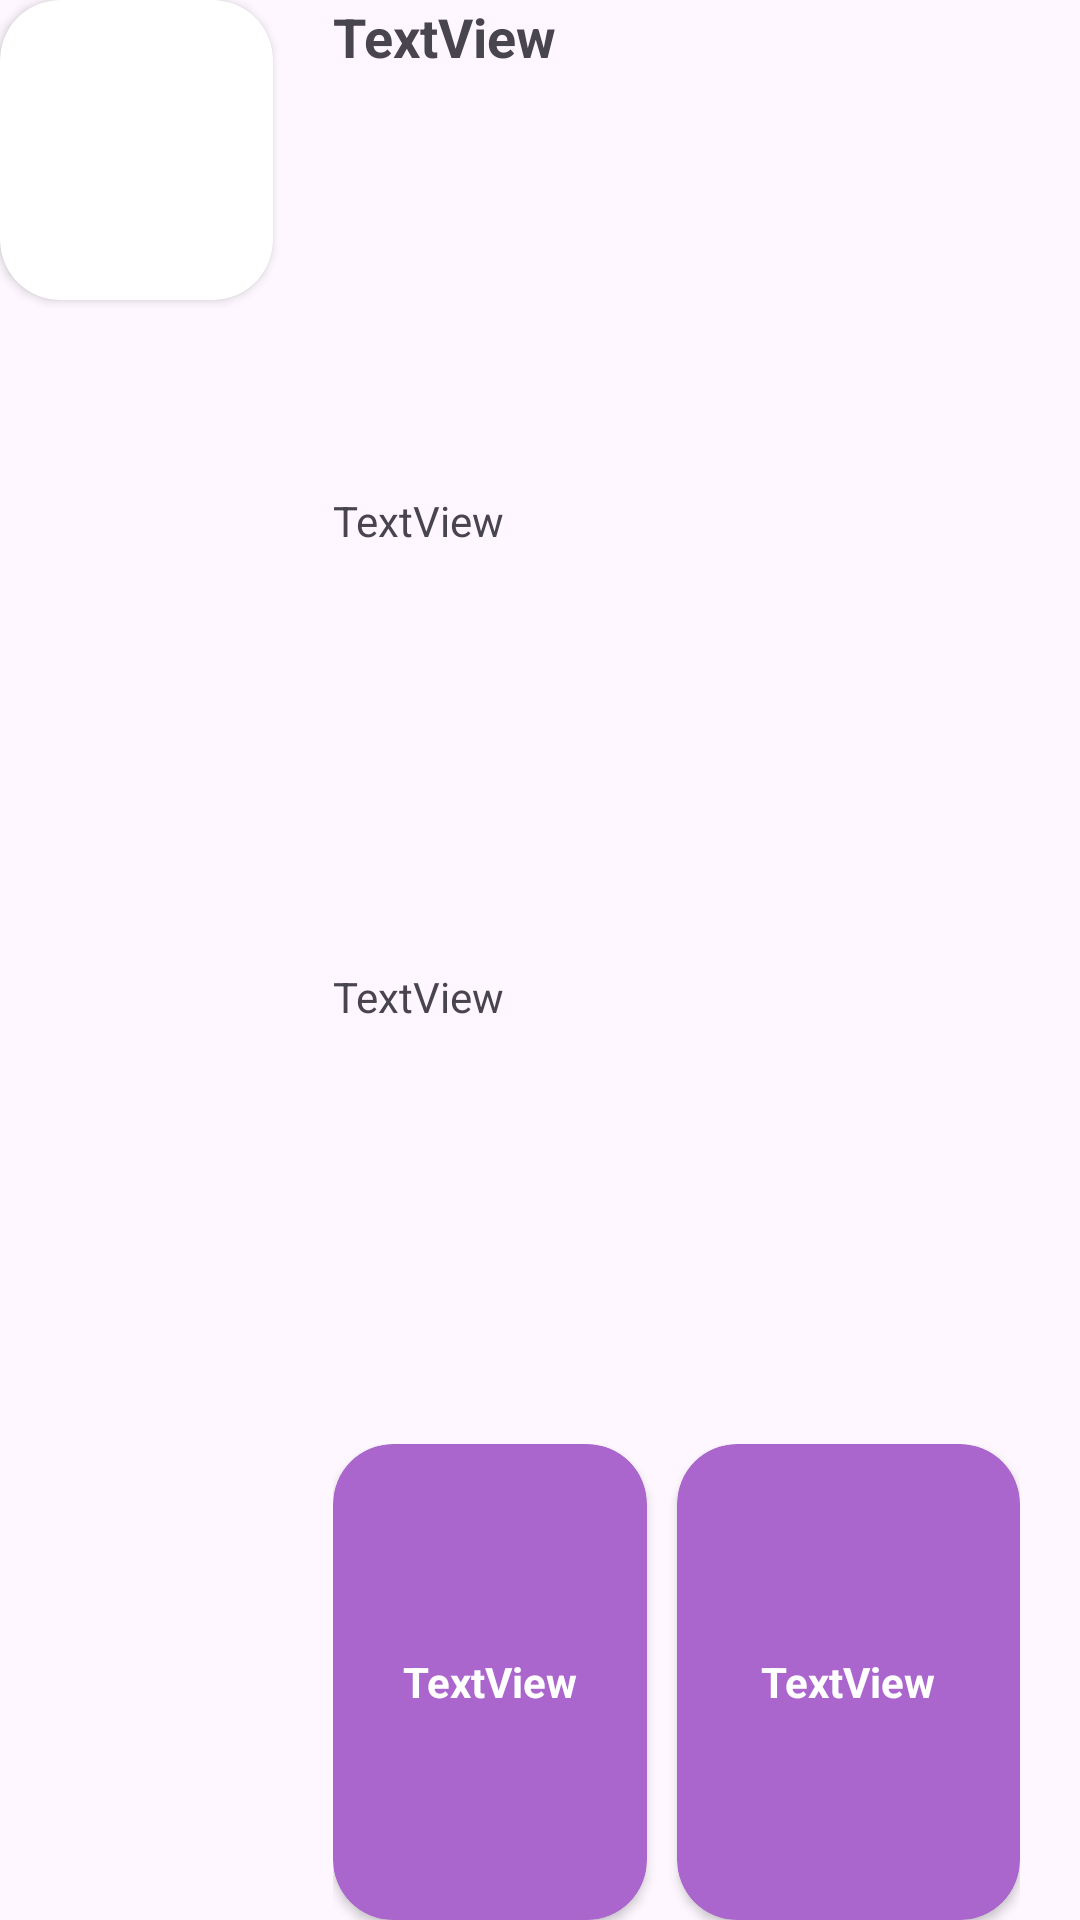

Produce the Android XML layout that renders to this screen, including the resource entries it uses.
<!-- AndroidManifest.xml: application theme Theme.Cartelera -->
<!-- res/layout/film_week.xml -->
<?xml version="1.0" encoding="utf-8"?>
<LinearLayout xmlns:android="http://schemas.android.com/apk/res/android"
    xmlns:app="http://schemas.android.com/apk/res-auto"
    xmlns:tools="http://schemas.android.com/tools"
    android:layout_width="match_parent"
    android:layout_height="wrap_content"
    android:layout_marginBottom="20dp">

    <androidx.cardview.widget.CardView
        android:layout_width="100dp"
        android:layout_height="100dp"
        android:layout_weight="1"
        app:cardCornerRadius="20dp">

        <ImageView
            android:id="@+id/imageFilmWeek"
            android:layout_width="match_parent"
            android:layout_height="match_parent"
            android:layout_weight="1"
            tools:srcCompat="@tools:sample/avatars"
            android:scaleType="centerCrop"
            android:adjustViewBounds="true"
            />
    </androidx.cardview.widget.CardView>

    <LinearLayout
        android:layout_width="match_parent"
        android:layout_height="match_parent"
        android:layout_weight="10"
        android:orientation="vertical"
        android:paddingHorizontal="20dp">

        <TextView
            android:id="@+id/nameFilmWeek"
            android:layout_width="match_parent"
            android:layout_height="wrap_content"
            android:layout_weight="1"
            android:text="TextView"
            android:textSize="18sp"
            android:textStyle="bold" />

        <TextView
            android:id="@+id/ageFilmWeek"
            android:layout_width="match_parent"
            android:layout_height="wrap_content"
            android:layout_weight="1"
            android:text="TextView" />

        <TextView
            android:id="@+id/durationFilmWeek"
            android:layout_width="match_parent"
            android:layout_height="wrap_content"
            android:layout_weight="1"
            android:text="TextView" />

        <LinearLayout
            android:layout_width="match_parent"
            android:layout_height="wrap_content"
            android:layout_weight="1"
            android:orientation="horizontal">

            <androidx.cardview.widget.CardView
                android:layout_width="match_parent"
                android:layout_height="match_parent"
                android:layout_marginEnd="10dp"
                android:layout_weight="1"
                android:background="@color/purple"
                app:cardBackgroundColor="@color/purple"
                app:cardCornerRadius="20dp">

                <TextView
                    android:id="@+id/tipo1"
                    android:layout_width="match_parent"
                    android:layout_height="match_parent"
                    android:layout_weight="1"
                    android:gravity="center"
                    android:text="TextView"
                    android:textAlignment="center"
                    android:textColor="@color/white"
                    android:textStyle="bold" />
            </androidx.cardview.widget.CardView>

            <androidx.cardview.widget.CardView
                android:layout_width="match_parent"
                android:layout_height="match_parent"
                android:layout_weight="1"
                android:background="@color/purple"
                app:cardBackgroundColor="@color/purple"
                app:cardCornerRadius="20dp">

                <TextView
                    android:id="@+id/tipo2"
                    android:layout_width="match_parent"
                    android:layout_height="match_parent"
                    android:layout_weight="1"
                    android:gravity="center"
                    android:text="TextView"
                    android:textAlignment="center"
                    android:textColor="@color/white"
                    android:textStyle="bold" />
            </androidx.cardview.widget.CardView>
        </LinearLayout>
    </LinearLayout>
</LinearLayout>
<!-- resources referenced by this layout -->
<resources>
  <color name="purple">@android:color/holo_purple</color>
  <color name="white">#FFFFFFFF</color>
  <style name="Theme.Cartelera" parent="Base.Theme.Cartelera" />
  <style name="Base.Theme.Cartelera" parent="Theme.Material3.DayNight.NoActionBar">
          
          
      </style>
</resources>
